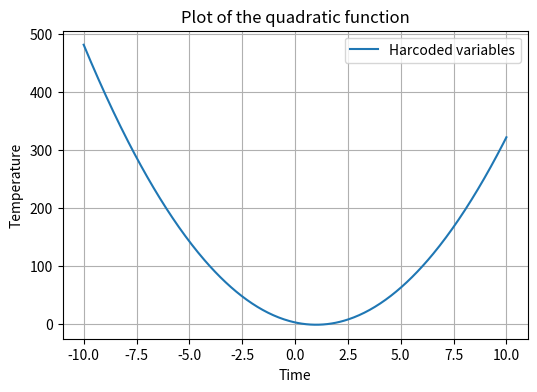

Write the Python code that produced this figure.
import matplotlib.pyplot as plt
import numpy as np
a = 4
b = -8
c = 2
x = np.linspace(-10, 10, 400)
y = a*x**2 + b*x + c
plt.figure(figsize=(6, 4))
plt.plot(x, y, label=f'Harcoded variables')
plt.title('Plot of the quadratic function')
plt.xlabel('Time')
plt.ylabel('Temperature')
plt.legend()
plt.grid(True)
plt.show()
